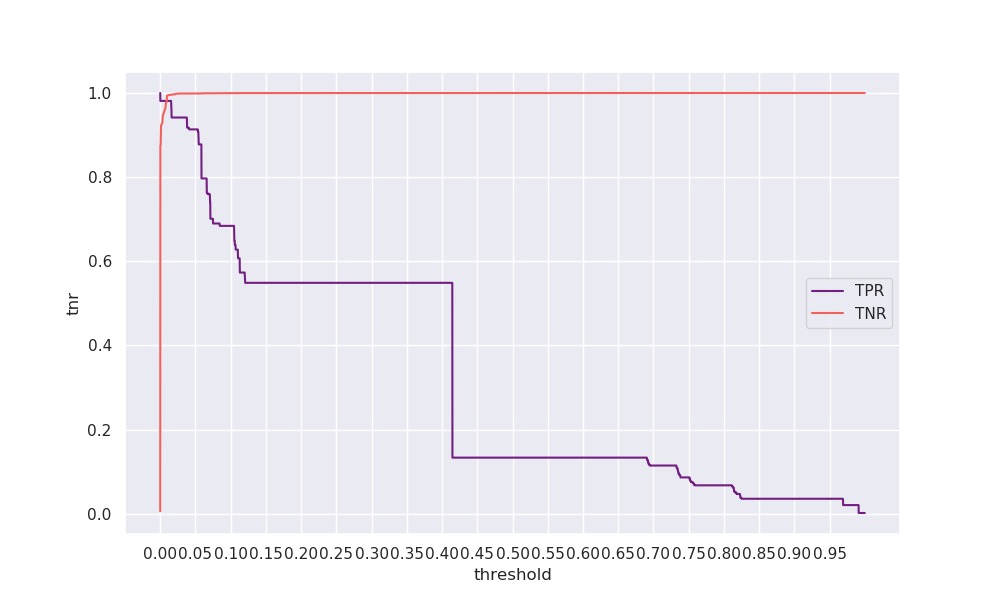

The data file committed next to this chart (first rows):
threshold, tpr, tnr, geometric_mean, arithmetic_mean
0.0, 1.0, 0.00615, 0.07842, 0.5031
0.0001, 0.9812, 0.8753, 0.9268, 0.9283
0.0002, 0.9812, 0.8755, 0.9268, 0.9284
0.0003, 0.9812, 0.876, 0.9271, 0.9286
0.0004, 0.9812, 0.8765, 0.9274, 0.9288
0.0005, 0.9812, 0.8766, 0.9274, 0.9289
0.0006, 0.9812, 0.8769, 0.9276, 0.9291
0.0007, 0.9812, 0.8797, 0.9291, 0.9304
0.0008, 0.9812, 0.9013, 0.9404, 0.9412
0.0009, 0.9812, 0.9082, 0.944, 0.9447
0.001, 0.9812, 0.9127, 0.9463, 0.9469
0.0011, 0.9812, 0.9222, 0.9512, 0.9517
0.0012, 0.9812, 0.9232, 0.9517, 0.9522
0.0013, 0.9812, 0.9236, 0.952, 0.9524
0.0014, 0.9812, 0.9239, 0.9521, 0.9526
0.0015, 0.9812, 0.9242, 0.9523, 0.9527
0.0016, 0.9812, 0.9245, 0.9524, 0.9529
0.0017, 0.9812, 0.9246, 0.9525, 0.9529
0.0018, 0.9812, 0.9247, 0.9526, 0.953
0.0019, 0.9812, 0.9248, 0.9526, 0.953
0.002, 0.9812, 0.925, 0.9527, 0.9531
0.0021, 0.9812, 0.9251, 0.9527, 0.9532
0.0022, 0.9812, 0.9255, 0.9529, 0.9533
0.0023, 0.9812, 0.9271, 0.9538, 0.9542
0.0024, 0.9812, 0.9276, 0.954, 0.9544
0.0025, 0.9812, 0.928, 0.9543, 0.9546
0.0026, 0.9812, 0.9284, 0.9544, 0.9548
0.0027, 0.9812, 0.9285, 0.9545, 0.9549
0.0028, 0.9812, 0.9288, 0.9546, 0.955
0.0029, 0.9812, 0.929, 0.9547, 0.9551
0.003, 0.9812, 0.9295, 0.955, 0.9553
0.0031, 0.9812, 0.9306, 0.9556, 0.9559
0.0032, 0.9812, 0.9338, 0.9572, 0.9575
0.0033, 0.9812, 0.9374, 0.9591, 0.9593
0.0034, 0.9812, 0.941, 0.9609, 0.9611
0.0035, 0.9812, 0.9453, 0.9631, 0.9632
0.0036, 0.9812, 0.9463, 0.9636, 0.9637
0.0037, 0.9812, 0.9467, 0.9638, 0.964
0.0038, 0.9812, 0.947, 0.9639, 0.9641
0.0039, 0.9812, 0.9473, 0.9641, 0.9643
0.004, 0.9812, 0.9476, 0.9643, 0.9644
0.0041, 0.9812, 0.9483, 0.9646, 0.9647
0.0042, 0.9812, 0.9489, 0.9649, 0.9651
0.0043, 0.9812, 0.9493, 0.9651, 0.9652
0.0044, 0.9812, 0.9495, 0.9652, 0.9653
0.0045, 0.9812, 0.9497, 0.9653, 0.9654
0.0046, 0.9812, 0.9498, 0.9654, 0.9655
0.0047, 0.9812, 0.9503, 0.9656, 0.9657
0.0048, 0.9812, 0.9514, 0.9662, 0.9663
0.0049, 0.9812, 0.9523, 0.9667, 0.9668
0.005, 0.9812, 0.9529, 0.967, 0.9671
0.0051, 0.9812, 0.9533, 0.9672, 0.9673
0.0052, 0.9812, 0.9539, 0.9674, 0.9675
0.0053, 0.9812, 0.9542, 0.9676, 0.9677
0.0054, 0.9812, 0.9545, 0.9678, 0.9679
0.0055, 0.9812, 0.9549, 0.968, 0.9681
0.0056, 0.9812, 0.9556, 0.9683, 0.9684
0.0057, 0.9812, 0.9563, 0.9687, 0.9688
0.0058, 0.9812, 0.9571, 0.9691, 0.9692
0.0059, 0.9812, 0.9579, 0.9695, 0.9696
... 9,940 more rows
